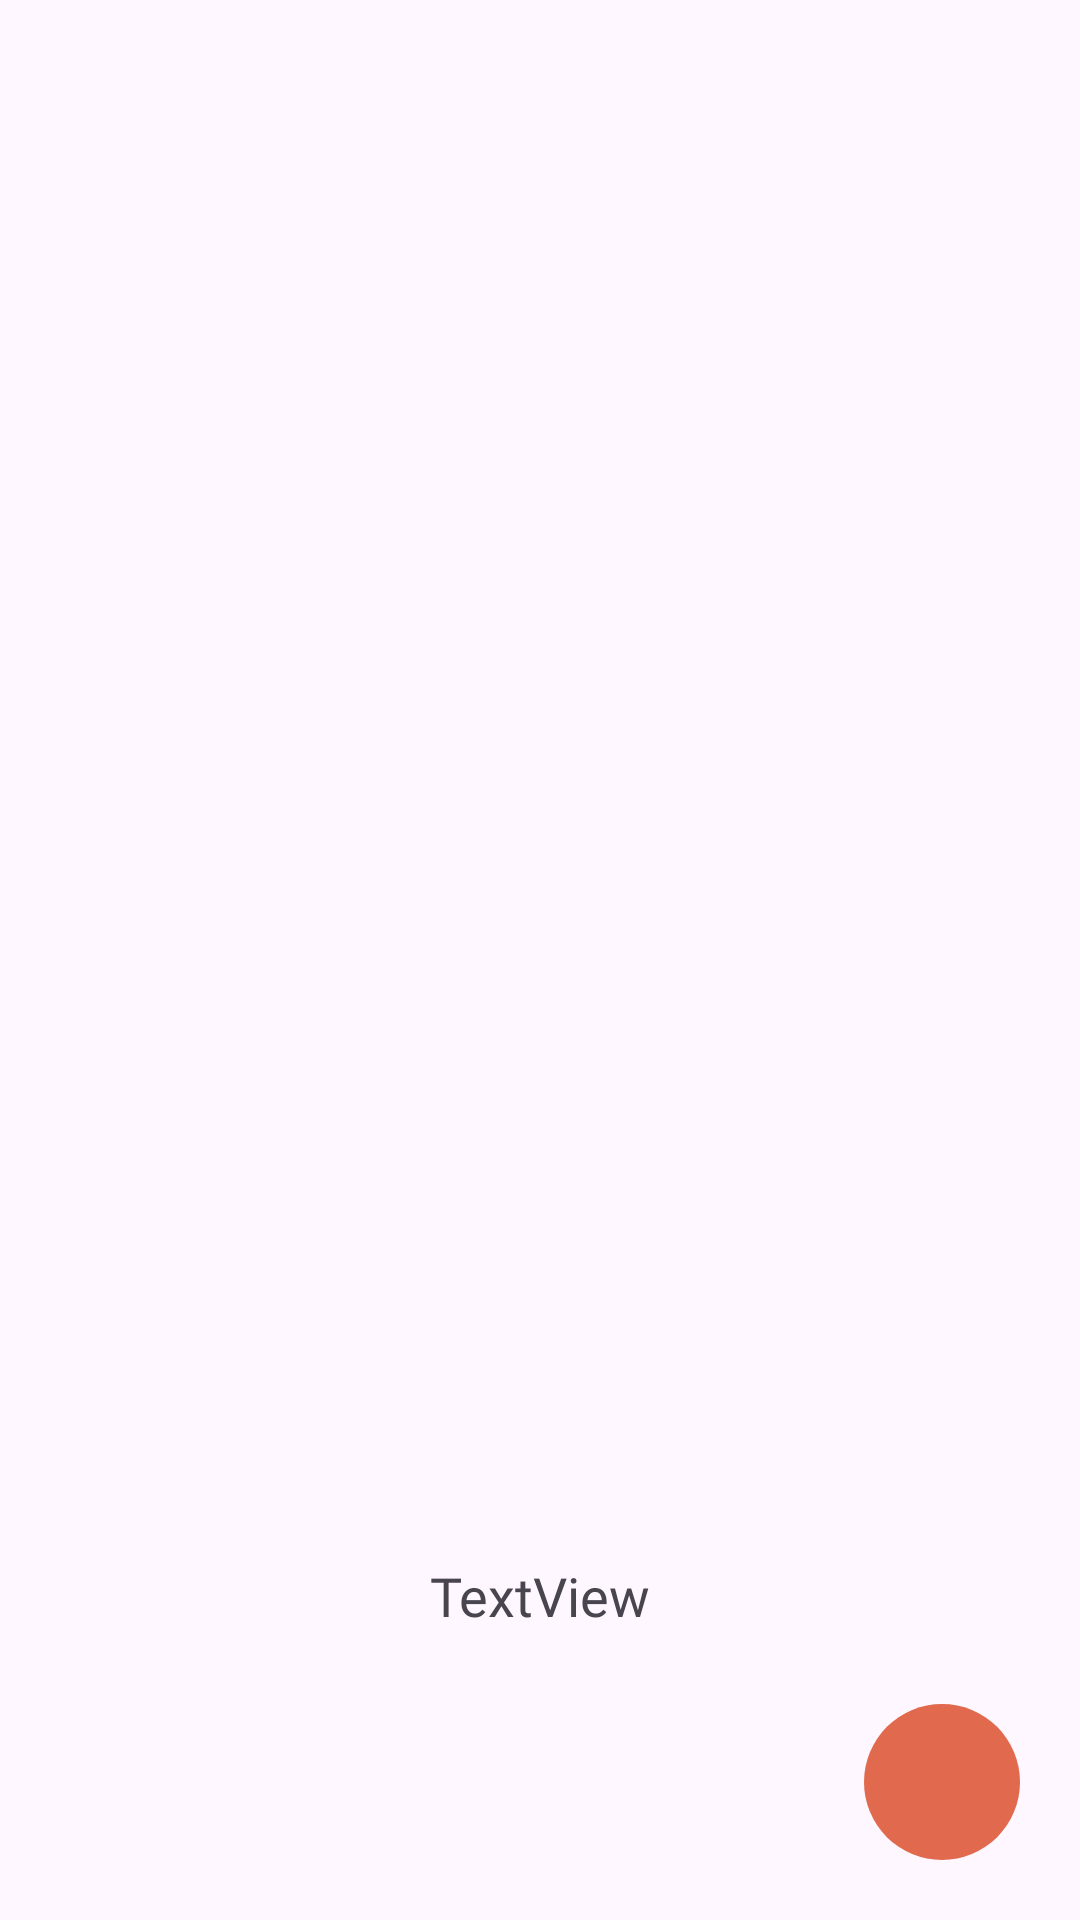

Reconstruct the res/layout file that produces this screen, plus the resources it refers to.
<!-- AndroidManifest.xml: application theme Theme.HarryPotterApp -->
<!-- res/layout/fragment_onboarding.xml -->
<?xml version="1.0" encoding="utf-8"?>
<androidx.constraintlayout.widget.ConstraintLayout xmlns:android="http://schemas.android.com/apk/res/android"
    xmlns:app="http://schemas.android.com/apk/res-auto"
    xmlns:tools="http://schemas.android.com/tools"
    android:layout_width="match_parent"
    android:layout_height="match_parent"
    tools:context=".ui.fragment.OnboardingFragment">

    <androidx.viewpager2.widget.ViewPager2
        android:id="@+id/onboardingViewPager"
        android:layout_width="match_parent"
        android:layout_height="match_parent"
        app:layout_constraintBottom_toBottomOf="parent"
        app:layout_constraintEnd_toEndOf="parent"
        app:layout_constraintStart_toStartOf="parent"
        app:layout_constraintTop_toTopOf="parent">

    </androidx.viewpager2.widget.ViewPager2>

    <androidx.constraintlayout.widget.ConstraintLayout
        android:layout_width="match_parent"
        android:layout_height="wrap_content"
        android:background="@drawable/onboarding_card_selector"
        android:clipToPadding="false"
        android:padding="12dp"
        app:layout_constraintBottom_toBottomOf="@+id/onboardingViewPager"
        app:layout_constraintEnd_toEndOf="parent"
        app:layout_constraintStart_toStartOf="parent">

        <TextView
            android:id="@+id/onboardHouseDescription"
            android:layout_width="match_parent"
            android:layout_height="wrap_content"
            android:layout_marginStart="24dp"
            android:layout_marginTop="16dp"
            android:layout_marginEnd="24dp"
            android:layout_marginBottom="24dp"
            android:fontFamily="@font/merriweather"
            android:text="TextView"
            android:textAlignment="center"
            android:textSize="18sp"
            app:layout_constraintBottom_toTopOf="@+id/onboardNextButton"
            app:layout_constraintEnd_toEndOf="parent"
            app:layout_constraintStart_toStartOf="parent"
            app:layout_constraintTop_toTopOf="parent" />

        <ImageButton
            android:id="@+id/onboardNextButton"
            android:layout_width="52dp"
            android:layout_height="52dp"
            android:layout_marginEnd="8dp"
            android:layout_marginBottom="8dp"
            android:background="@drawable/circle_button"
            android:src="@drawable/ic_next"
            app:layout_constraintBottom_toBottomOf="parent"
            app:layout_constraintEnd_toEndOf="parent" />

    </androidx.constraintlayout.widget.ConstraintLayout>
</androidx.constraintlayout.widget.ConstraintLayout>
<!-- resources referenced by this layout -->
<resources>
  <!-- drawable circle_button (drawable) -->
  <?xml version="1.0" encoding="utf-8"?>
  <selector xmlns:android="http://schemas.android.com/apk/res/android">
      <item>
          <shape android:shape="oval">
              <solid android:color="@color/orangeColor" />
          </shape>
      </item>
  </selector>
  <style name="Theme.HarryPotterApp" parent="Base.Theme.HarryPotterApp" />
  <color name="orangeColor">#E0694E </color>
  <style name="Base.Theme.HarryPotterApp" parent="Theme.Material3.DayNight.NoActionBar">
          
          
          <item name="android:statusBarColor">@color/white</item>
          <item name="android:windowLightStatusBar">true</item>
          <item name="android:windowIsTranslucent">true</item>
      </style>
  <color name="white">#FFFFFFFF</color>
</resources>
